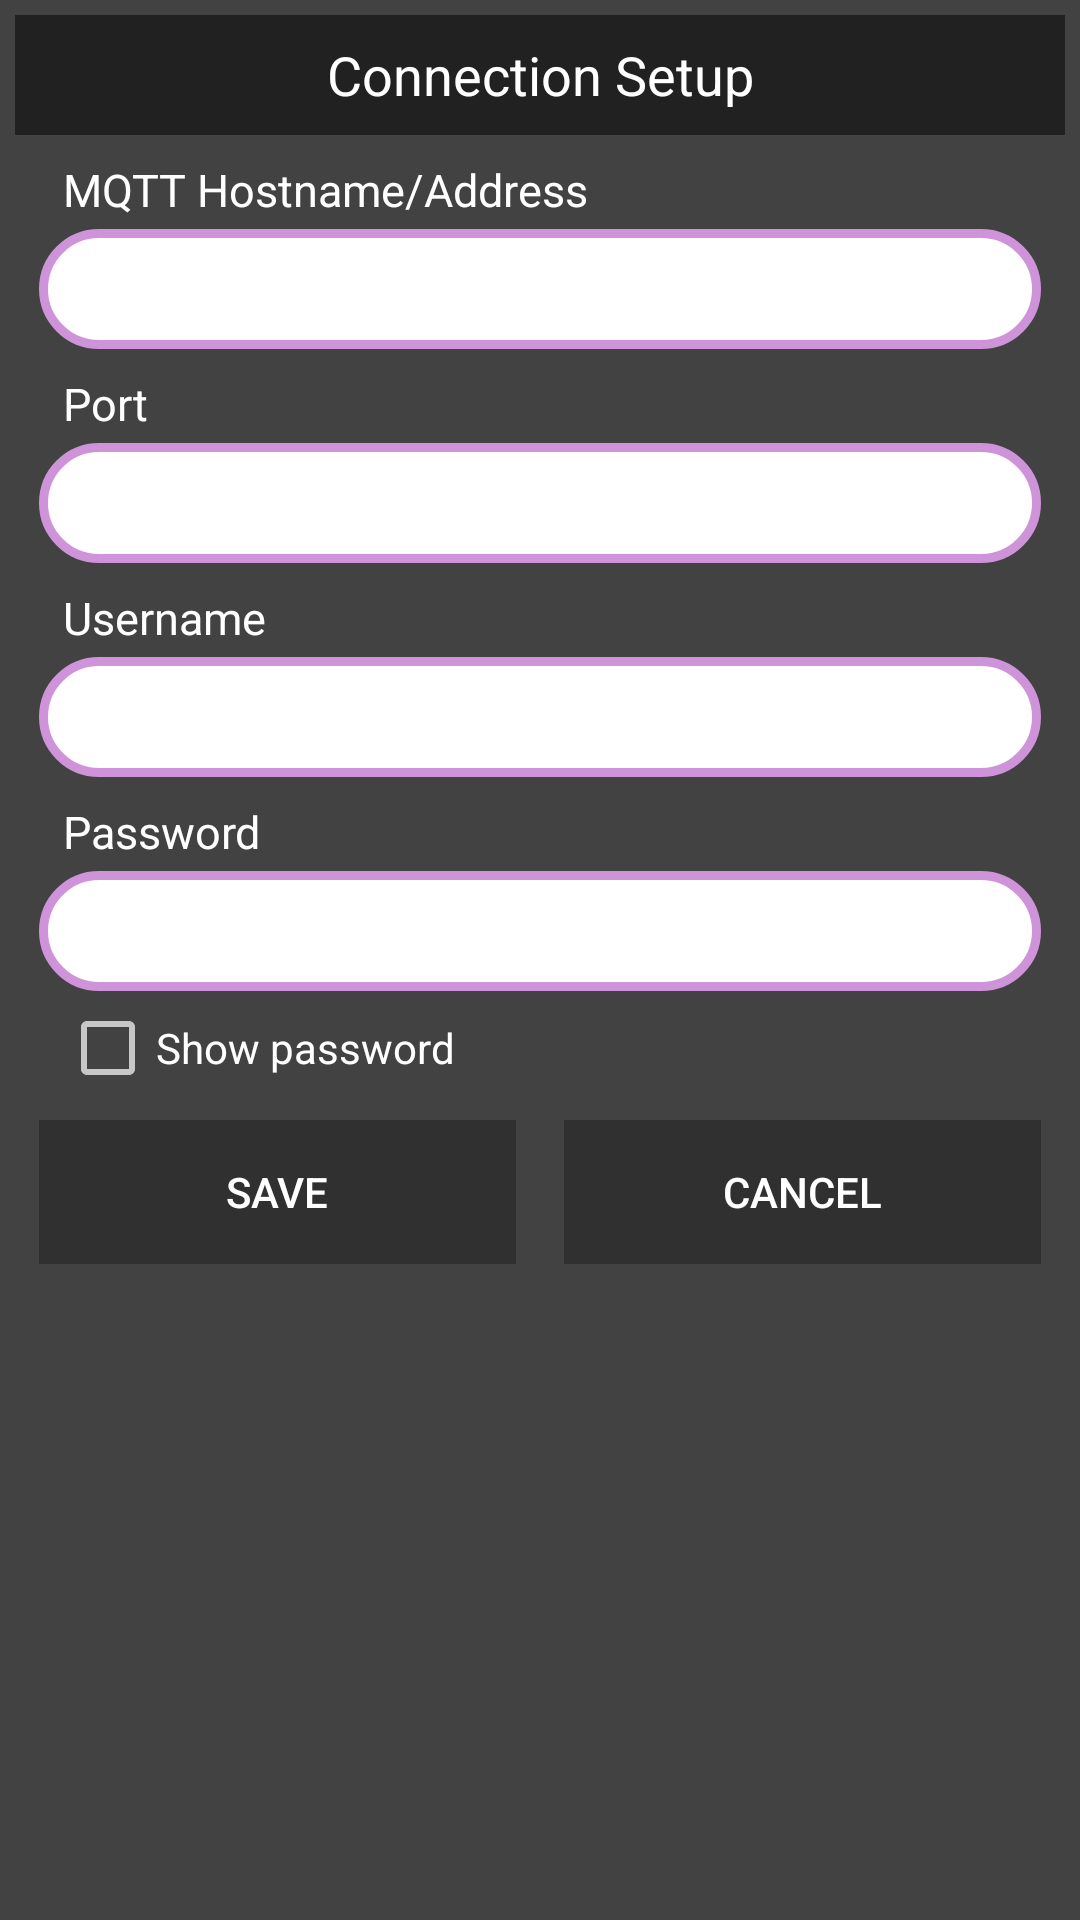

Reconstruct the res/layout file that produces this screen, plus the resources it refers to.
<!-- AndroidManifest.xml: application theme AppTheme -->
<!-- res/layout/dialog_connection_setting.xml -->
<?xml version="1.0" encoding="utf-8"?>
<LinearLayout
    xmlns:android="http://schemas.android.com/apk/res/android" android:layout_width="fill_parent"
    android:layout_height="fill_parent"
    android:minHeight="400dp"
    android:minWidth="320dp"
    android:orientation="vertical"
    android:background="@drawable/bkg_dialog_connection_setting">

    <TextView
        android:layout_width="match_parent"
        android:layout_height="@dimen/height_title"
        android:text="Connection Setup"
        android:textColor="@color/textColorPrimary"
        android:textSize="@dimen/size_text_title_dialog"
        android:background="@color/colorPrimaryDark"
        android:gravity="center"/>

    <LinearLayout
        android:layout_width="match_parent"
        android:layout_height="wrap_content"
        android:orientation="vertical">

        
        <LinearLayout
            android:layout_width="match_parent"
            android:layout_height="wrap_content"
            android:orientation="vertical"
            android:layout_marginTop="@dimen/padding_top_title_dialog"
            android:layout_marginLeft="@dimen/padding_margin_element"
            android:layout_marginRight="@dimen/padding_margin_element">

            <TextView
                android:layout_width="match_parent"
                android:layout_height="wrap_content"
                android:text="MQTT Hostname/Address"
                android:textSize="@dimen/size_text_header_dialog"
                android:layout_marginLeft="@dimen/padding_margin_element"
                android:textColor="@color/textColorPrimary"/>

            <EditText
                android:id="@+id/edt_hostname"
                android:layout_width="match_parent"
                android:layout_height="@dimen/height_edit_text"
                android:background="@drawable/bkg_text_dialog"
                android:textColor="@color/edittextColorDialog"
                android:paddingLeft="@dimen/padding_left_edit_text"
                android:layout_marginTop="@dimen/margin_top_edit_text"/>

        </LinearLayout>

        
        <LinearLayout
            android:layout_width="match_parent"
            android:layout_height="wrap_content"
            android:orientation="vertical"
            android:layout_marginTop="@dimen/padding_top_title_dialog"
            android:layout_marginLeft="@dimen/padding_margin_element"
            android:layout_marginRight="@dimen/padding_margin_element">

            <TextView
                android:layout_width="match_parent"
                android:layout_height="wrap_content"
                android:text="Port"
                android:textSize="@dimen/size_text_header_dialog"
                android:textColor="@color/textColorPrimary"
                android:layout_marginLeft="@dimen/padding_margin_element"/>

            <EditText
                android:id="@+id/edt_port"
                android:layout_width="match_parent"
                android:layout_height="@dimen/height_edit_text"
                android:background="@drawable/bkg_text_dialog"
                android:textColor="@color/edittextColorDialog"
                android:paddingLeft="@dimen/padding_left_edit_text"
                android:layout_marginTop="@dimen/margin_top_edit_text"/>

        </LinearLayout>

        
        <LinearLayout
            android:layout_width="match_parent"
            android:layout_height="wrap_content"
            android:orientation="vertical"
            android:layout_marginTop="@dimen/padding_top_title_dialog"
            android:layout_marginLeft="@dimen/padding_margin_element"
            android:layout_marginRight="@dimen/padding_margin_element">

            <TextView
                android:layout_width="match_parent"
                android:layout_height="wrap_content"
                android:text="Username"
                android:textSize="@dimen/size_text_header_dialog"
                android:textColor="@color/textColorPrimary"
                android:layout_marginLeft="@dimen/padding_margin_element"/>

            <EditText
                android:id="@+id/edt_username"
                android:layout_width="match_parent"
                android:layout_height="@dimen/height_edit_text"
                android:textColor="@color/edittextColorDialog"
                android:background="@drawable/bkg_text_dialog"
                android:paddingLeft="@dimen/padding_left_edit_text"
                android:layout_marginTop="@dimen/margin_top_edit_text"/>

        </LinearLayout>

        
        <LinearLayout
            android:layout_width="match_parent"
            android:layout_height="wrap_content"
            android:orientation="vertical"
            android:layout_marginTop="@dimen/padding_top_title_dialog"
            android:layout_marginLeft="@dimen/padding_margin_element"
            android:layout_marginRight="@dimen/padding_margin_element">

            <TextView
                android:layout_width="match_parent"
                android:layout_height="wrap_content"
                android:text="Password"
                android:textSize="@dimen/size_text_header_dialog"
                android:textColor="@color/textColorPrimary"
                android:layout_marginLeft="@dimen/padding_margin_element"/>

            <EditText
                android:id="@+id/edt_password"
                android:layout_width="match_parent"
                android:layout_height="@dimen/height_edit_text"
                android:textColor="@color/edittextColorDialog"
                android:background="@drawable/bkg_text_dialog"
                android:inputType="textPassword"
                android:paddingLeft="@dimen/padding_left_edit_text"
                android:layout_marginTop="@dimen/margin_top_edit_text"/>

        </LinearLayout>

        <CheckBox
            android:id="@+id/checkbox"
            android:layout_width="wrap_content"
            android:layout_height="wrap_content"
            android:layout_marginLeft="@dimen/padding_left_edit_text"
            android:layout_marginTop="@dimen/margin_top_edit_text"
            android:text="Show password"/>

    </LinearLayout>

    <LinearLayout
        android:layout_width="fill_parent"
        android:layout_height="fill_parent"
        android:orientation="horizontal"
        android:weightSum="2">

        <LinearLayout
            android:layout_width="0dp"
            android:layout_height="wrap_content"
            android:layout_weight="1"
            android:padding="@dimen/padding_margin_element">

            <Button
                android:id="@+id/btn_save"
                android:layout_width="match_parent"
                android:layout_height="wrap_content"
                android:background="@color/colorSecondary"
                android:textColor="@color/textColorPrimary"
                android:text="Save"/>

        </LinearLayout>

        <LinearLayout
            android:layout_width="0dp"
            android:layout_height="wrap_content"
            android:layout_weight="1"
            android:textColor="@color/textColorPrimary"
            android:padding="@dimen/padding_margin_element">

            <Button
                android:id="@+id/btn_cancel"
                android:layout_width="match_parent"
                android:layout_height="wrap_content"
                android:text="Cancel"
                android:background="@color/colorSecondary"
                android:textColor="@color/textColorPrimary"/>

        </LinearLayout>

    </LinearLayout>

</LinearLayout>
<!-- resources referenced by this layout -->
<resources>
  <color name="colorPrimaryDark">#212121</color>
  <color name="colorSecondary">#303030</color>
  <color name="edittextColorDialog">#000000</color>
  <color name="textColorPrimary">#FFFFFF</color>
  <dimen name="height_edit_text">40dp</dimen>
  <dimen name="height_title">40dp</dimen>
  <dimen name="margin_top_edit_text">3dp</dimen>
  <dimen name="padding_left_edit_text">15dp</dimen>
  <dimen name="padding_margin_element">8dp</dimen>
  <dimen name="padding_top_title_dialog">8dp</dimen>
  <dimen name="size_text_header_dialog">15dp</dimen>
  <dimen name="size_text_title_dialog">18dp</dimen>
  <!-- drawable bkg_dialog_connection_setting (drawable) -->
  <?xml version="1.0" encoding="utf-8"?>
  <shape xmlns:android="http://schemas.android.com/apk/res/android"
      android:shape="rectangle">
  
      <solid android:color="@color/colorThird"/>
  
      <padding
          android:bottom="5dp"
          android:left="5dp"
          android:right="5dp"
          android:top="5dp"/>
  </shape>
  <!-- drawable bkg_text_dialog (drawable) -->
  <?xml version="1.0" encoding="utf-8"?>
  <shape xmlns:android="http://schemas.android.com/apk/res/android"
      android:shape="rectangle">
      <solid android:color="#FFFFFF"/>
      <stroke
          android:width="3dp"
          android:color="@color/colorStrokeTextDialog"/>
      <padding
          android:bottom="5dp"
          android:left="5dp"
          android:right="5dp"
          android:top="5dp"/>
      <corners
          android:radius="20dp"/>
  </shape>
  <style name="AppTheme" parent="Theme.AppCompat.NoActionBar">
          
          <item name="colorPrimary">@color/colorPrimary</item>
          <item name="colorPrimaryDark">@color/colorPrimaryDark</item>
          <item name="colorAccent">@color/colorAccent</item>
      </style>
  <color name="colorThird">#424242</color>
  <color name="colorStrokeTextDialog">#CE93D8</color>
  <color name="colorPrimary">#000000</color>
  <color name="colorAccent">#00DCC5</color>
</resources>
